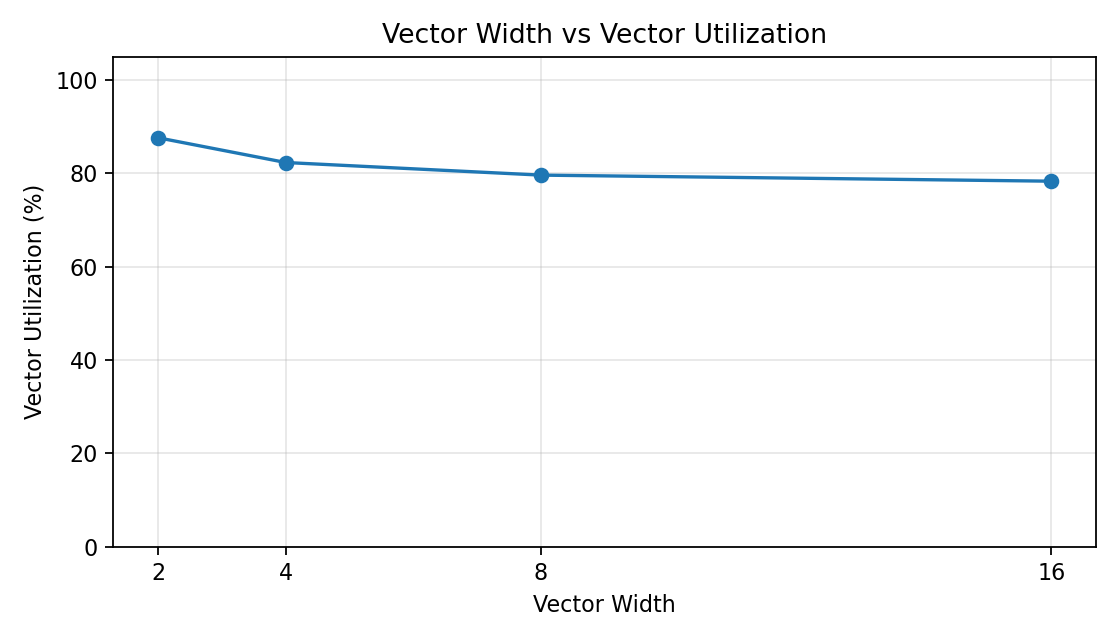

The table this chart was drawn from, first rows:
vector_width, vector_utilization_percent
2, 87.6
4, 82.3
8, 79.6
16, 78.3
